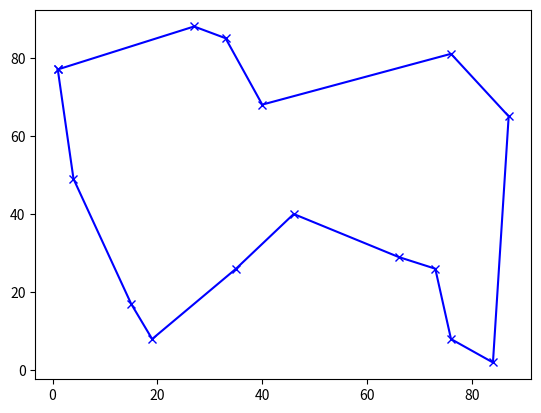

Generate this figure with matplotlib:
import random, numpy, math, copy, matplotlib.pyplot as plt


# Adapted from https://ericphanson.com/blog/2016/the-traveling-salesman-and-10-lines-of-python/

def solve_tsp(pts):
    validate_tsp_input(pts)
    n = len(pts)
    tour = list(range(0, n))

    for temp in numpy.logspace(0, 5, num=100000)[::-1]:
        [i, j] = sorted(random.sample(range(n), 2))
        new_tour = tour[:i] + tour[j:j + 1] + tour[i + 1:j] + tour[i:i + 1] + tour[j + 1:]

        old_distance = sum(
            [math.sqrt(sum([(pts[tour[(k + 1) % n]][d] - pts[tour[k % n]][d]) ** 2 for d in [0, 1]])) for k in
             [j, j - 1, i, i - 1]])
        new_distance = sum(
            [math.sqrt(sum([(pts[new_tour[(k + 1) % n]][d] - pts[new_tour[k % n]][d]) ** 2 for d in [0, 1]])) for
             k in [j, j - 1, i, i - 1]])

        if math.exp((old_distance - new_distance) / temp) > random.random():
            tour = copy.copy(new_tour)

    return tour


def validate_tsp_input(pts):
    n = len(pts)
    assert n > 1

    d = len(pts[0])
    for i in range(n):
        assert d == len(pts[i])


cities = [random.sample(range(100), 2) for x in range(15)]
cities_tour = solve_tsp(cities)

plt.plot([cities[cities_tour[i % 15]][0] for i in range(16)], [cities[cities_tour[i % 15]][1] for i in range(16)],
         'xb-')
plt.show()
